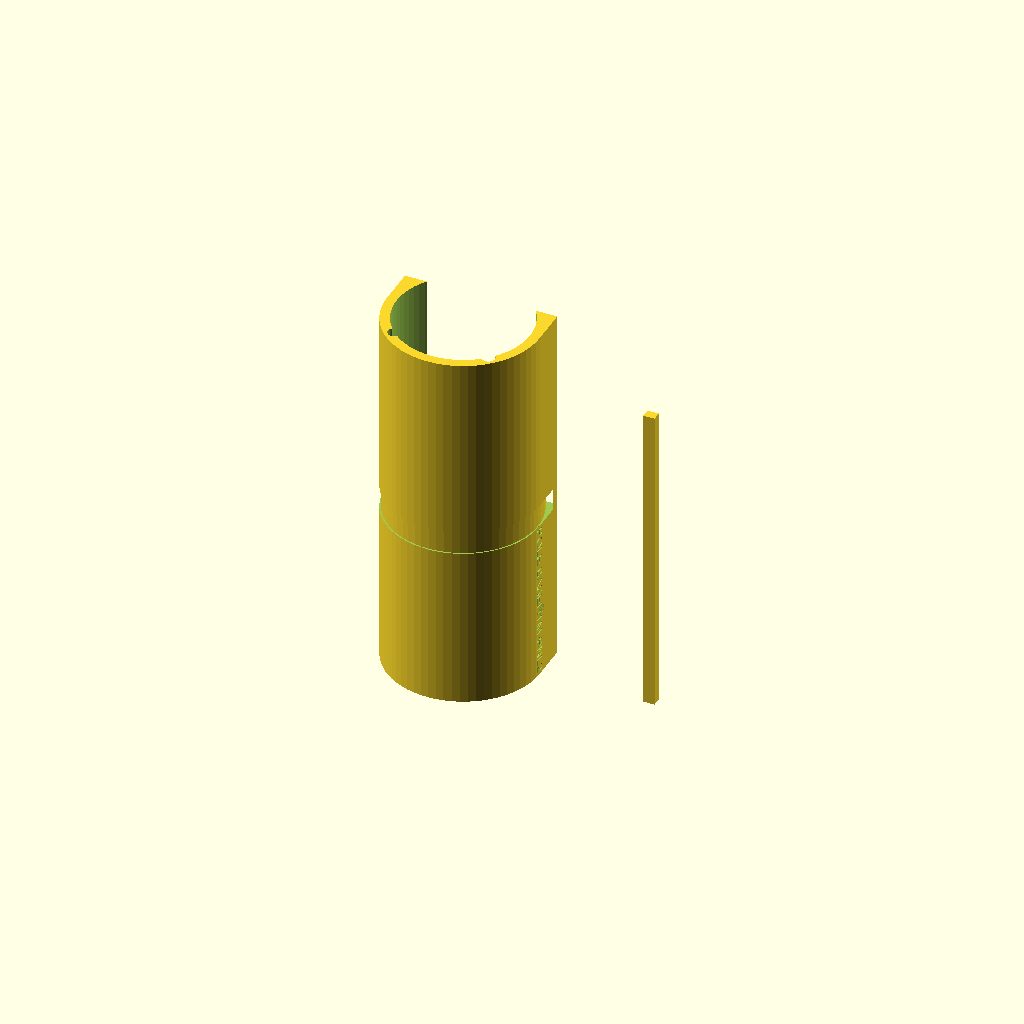
Cell 1 — every parameter at its default value.
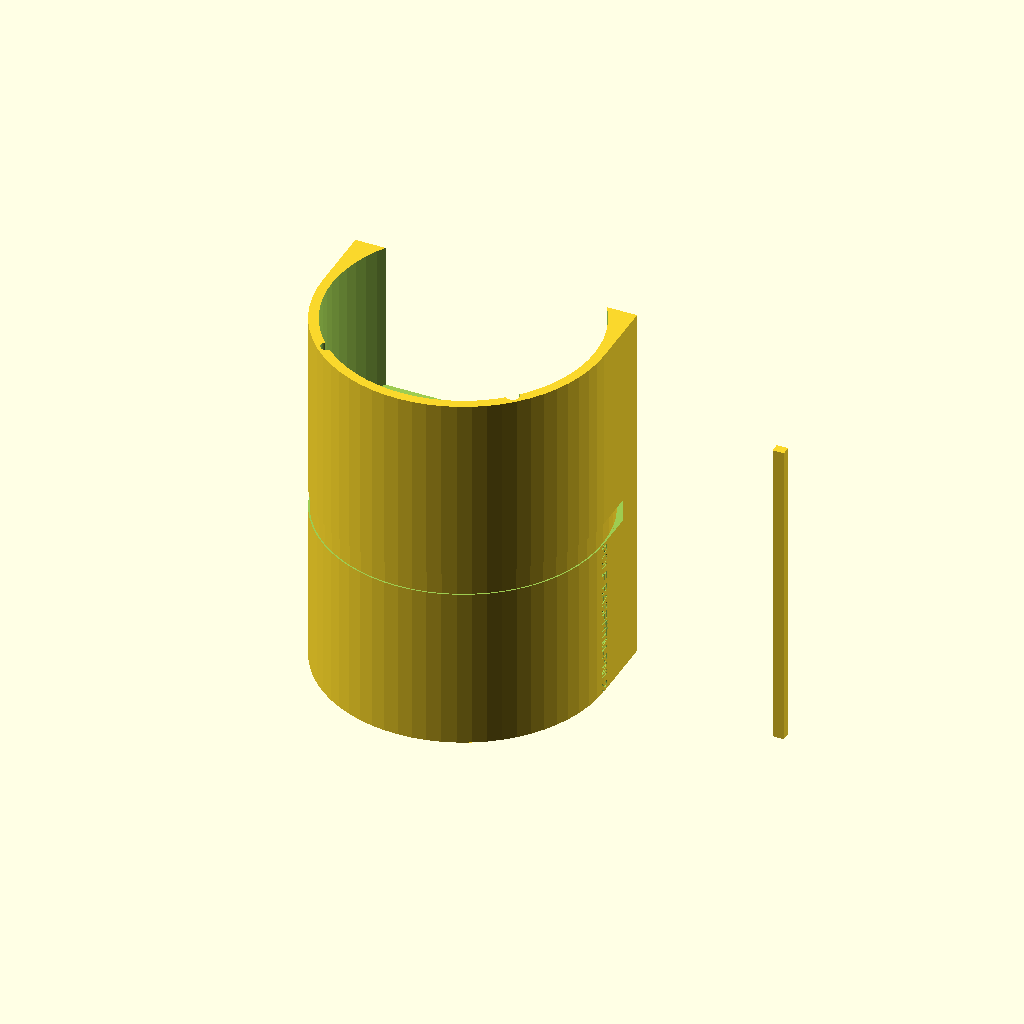
Cell 2: the same model with NOODLE_OD = 94.
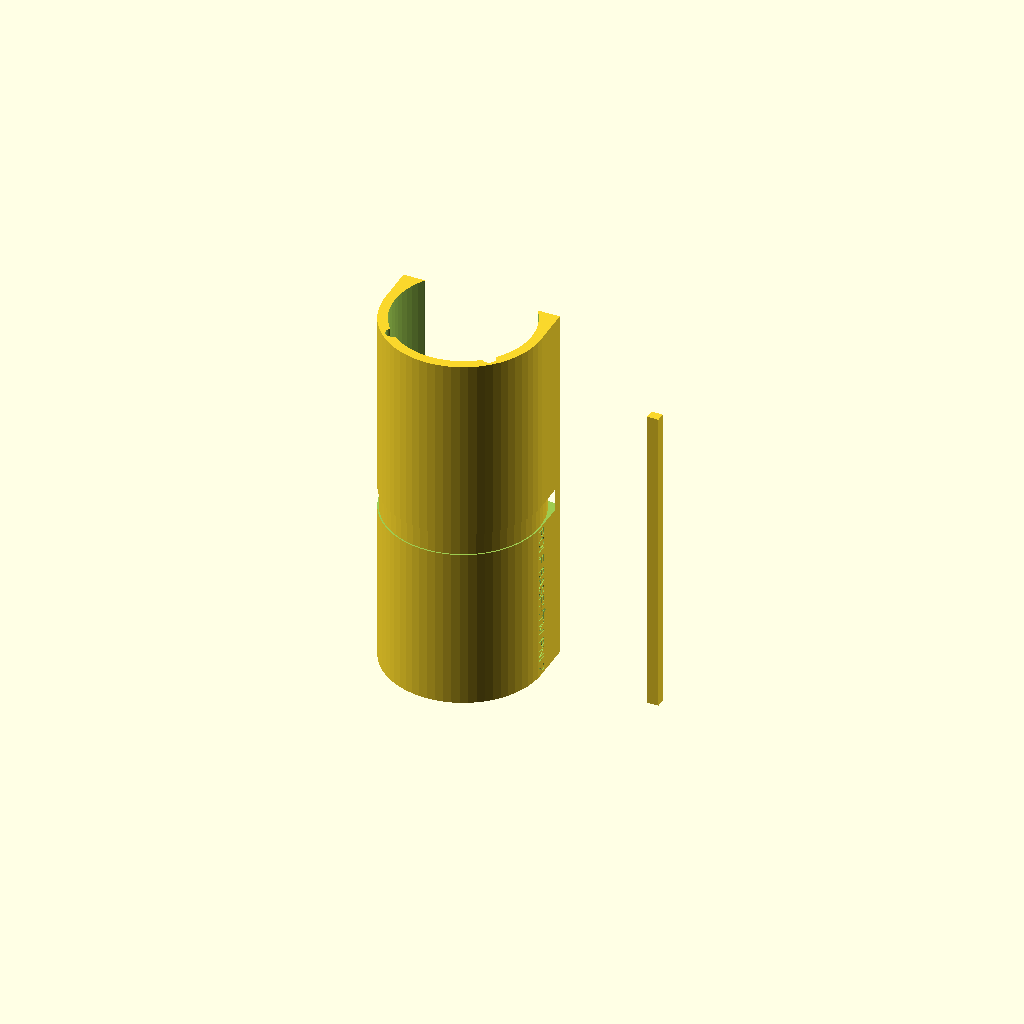
Cell 3: NOODLE_CLR = 1.4 (everything else at default).
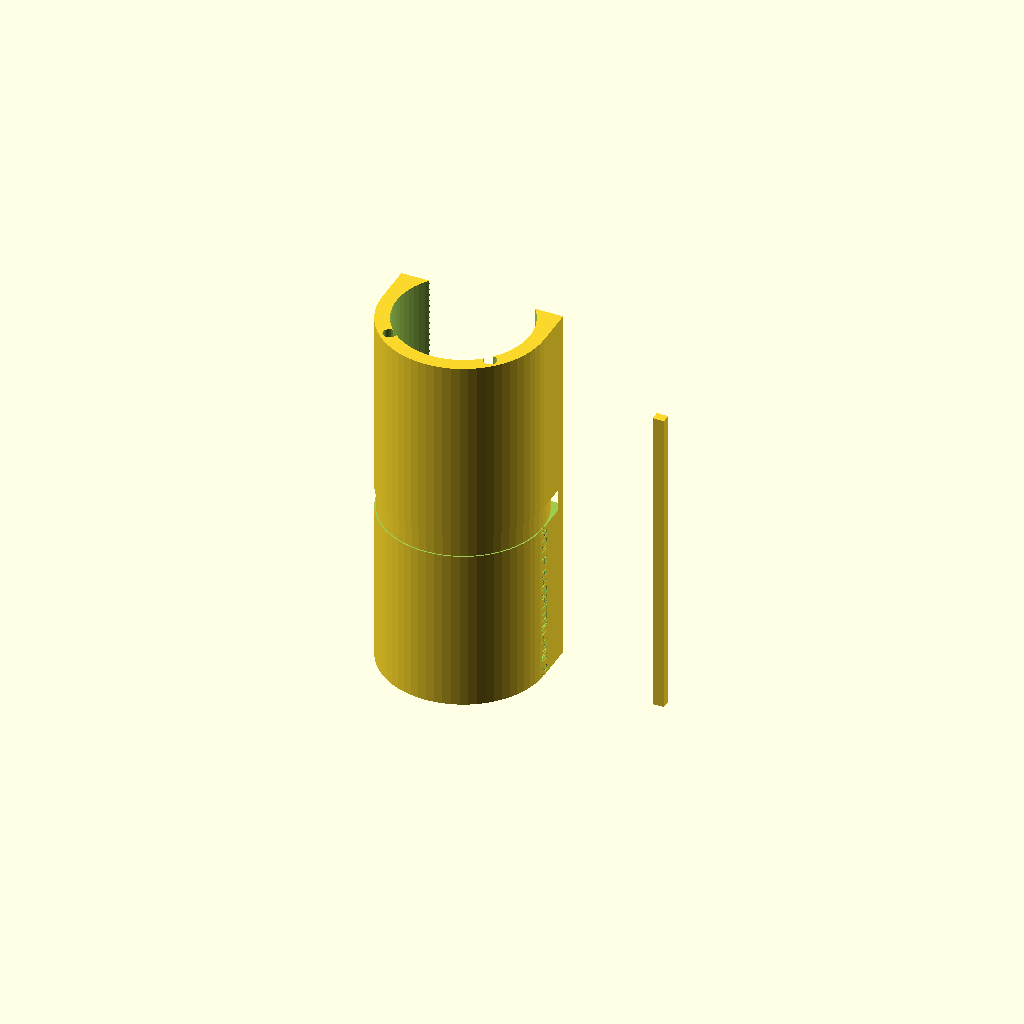
Cell 4: MAST_OD = 50.8 (everything else at default).
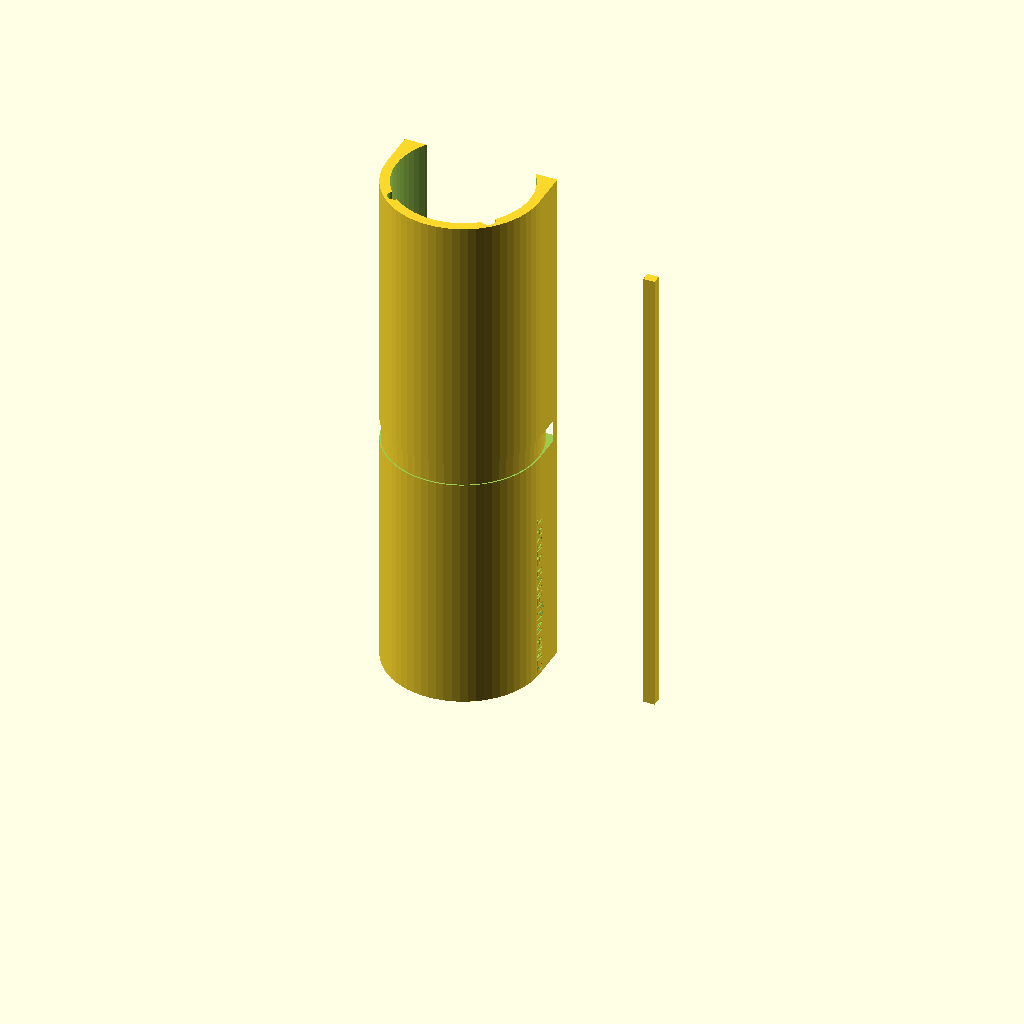
Cell 5: NOODLE_INS = 110 (everything else at default).
One fixed orthographic camera (rotation 55°, 0°, 25°; colour scheme Cornfield) for every cell.
The OpenSCAD source (antennas/PNL/enclosures/jpole_base.scad):
// ============================================================
//  jpole_base.scad — Pool Noodle J-Pole Base Mount
//  TM-PNL2-ENC-003 Rev A
//  Mounts pool noodle stub section to mast or tripod,
//  captures matching stub wire, provides coax strain relief.
//  Fits noodle OD=47mm; mast socket: 25mm dia (standard PVC).
//  Print bed: 200×200×200mm  Material: PETG/ASA
// ============================================================

// ---- Parameters ----
NOODLE_OD    = 47.0;
NOODLE_CLR   = 0.7;
MAST_OD      = 25.4;   // 1-inch PVC mast or fiberglass pole
MAST_CLR     = 0.5;
NOODLE_INS   = 55.0;   // noodle insertion depth into base
MAST_INS     = 60.0;   // mast insertion depth
WALL         = 3.5;
BODY_H       = NOODLE_INS + MAST_INS + 20;  // total block height
WIRE_CH_W    = 4.5;    // stub wire capture groove
WIRE_CH_D    = 3.5;    // groove depth
COAX_OD      = 6.5;    // RG-58 / RG-8X OD
HEATSET_OD   = 4.7;    // M3 heat-set inserts
HEATSET_H    = 5.5;
STRAP_W      = 26.0;   // hose clamp strap slot width
STRAP_H      = 8.0;    // strap height
TAP_MARK_D   = 2.0;    // tap point indicator dot diameter
LABEL_DEPTH  = 0.4;

$fn = 64;

NOODLE_ID = NOODLE_OD + NOODLE_CLR * 2;
MAST_ID   = MAST_OD + MAST_CLR * 2;
BODY_OD   = max(NOODLE_ID, MAST_ID) + WALL * 2;

module base_body() {
    difference() {
        union() {
            // Main cylinder
            cylinder(d = BODY_OD, h = BODY_H, center = false);
            // Flat back (index face for wire groove alignment)
            translate([-BODY_OD/2, 0, 0])
                cube([BODY_OD, BODY_OD/2, BODY_H], center = false);
        }
        // Trim flat face flush
        translate([-BODY_OD/2 - 0.1, BODY_OD/4, -0.1])
            cube([BODY_OD + 0.2, BODY_OD, BODY_H + 0.2], center = false);

        // Noodle socket (top)
        translate([0, 0, BODY_H - NOODLE_INS])
            cylinder(d = NOODLE_ID, h = NOODLE_INS + 1, center = false);

        // Mast socket (bottom)
        cylinder(d = MAST_ID, h = MAST_INS + 1, center = false);

        // Wire groove — runs full height on flat back face
        // Captures matching stub wire and radiator wire
        translate([BODY_OD/4, -0.5, -0.1]) {
            cube([WIRE_CH_W, WIRE_CH_D + 1, BODY_H + 0.2], center = false);
        }

        // Coax entry — side, at 20mm from bottom
        translate([BODY_OD/2, 0, 25])
            rotate([0, 90, 0])
                cylinder(d = COAX_OD, h = BODY_OD/2 + 2, center = false);

        // Coax routing channel from side to center
        translate([0, 0, 25])
            cylinder(d = COAX_OD, h = MAST_INS - 15, center = false);

        // Feed tap indication marks — three dots spaced 5%, 10%, 15% of λ/4
        // (field-adjustable tap positions for impedance matching)
        for (h_pct = [0.05, 0.10, 0.15]) {
            translate([BODY_OD/2 - 1.5, -BODY_OD/4, MAST_INS + h_pct * NOODLE_INS])
                cylinder(d = TAP_MARK_D, h = 2, center = false);
        }

        // Strap slot (for hose clamp or velcro strap)
        translate([0, 0, BODY_H/2 - STRAP_H/2])
            difference() {
                cylinder(d = BODY_OD + 4, h = STRAP_H + 0.1, center = true);
                cylinder(d = BODY_OD - 1, h = STRAP_H + 0.2, center = true);
            }

        // Heat-set inserts — lid retention
        for (a = [45, 135, 225, 315])
            rotate([0, 0, a])
                translate([BODY_OD/2 - WALL, 0, BODY_H - HEATSET_H])
                    cylinder(d = HEATSET_OD, h = HEATSET_H + 1, center = false);

        // Label
        translate([BODY_OD/2 - LABEL_DEPTH, 0, 20])
            rotate([0, 90, 0])
                linear_extrude(LABEL_DEPTH + 0.1)
                    text("J-POLE BASE\nTM-PNL2-ENC-003", size = 4,
                         halign = "center", valign = "center", font = "Liberation Sans");
    }
}

module wire_cap_strip() {
    // Snap-in strip to retain wire in groove
    cube([WIRE_CH_W - 0.4, WIRE_CH_D - 0.2, BODY_H - 20], center = false);
}

// ---- Assembly ----
base_body();

// Wire cap strip (print aside)
translate([BODY_OD + 10, 0, 0])
    wire_cap_strip();

// ---- Notes ----
// Print upright (cylinder axis vertical); no supports needed.
// Wire cap: print flat; snap into groove after wire installed.
// Heat-set inserts for optional wire-retention lid (see documentation).
// Feed tap marks: 3 × indentations for 5%, 10%, 15% of stub length.
//   Start at 10% (center mark); adjust for SWR minimum.
// Mast OD: designed for 25.4mm (1in) fiberglass or PVC mast.
//   Adjust MAST_OD parameter for different mast sizes.
Customizer parameters (derived from the source; name, type, default, range or options):
NOODLE_OD: number, default 47
NOODLE_CLR: number, default 0.7
MAST_OD: number, default 25.4
MAST_CLR: number, default 0.5
NOODLE_INS: number, default 55
MAST_INS: number, default 60
WALL: number, default 3.5
WIRE_CH_W: number, default 4.5
WIRE_CH_D: number, default 3.5
COAX_OD: number, default 6.5
HEATSET_OD: number, default 4.7
HEATSET_H: number, default 5.5
STRAP_W: number, default 26
STRAP_H: number, default 8
TAP_MARK_D: number, default 2
LABEL_DEPTH: number, default 0.4
